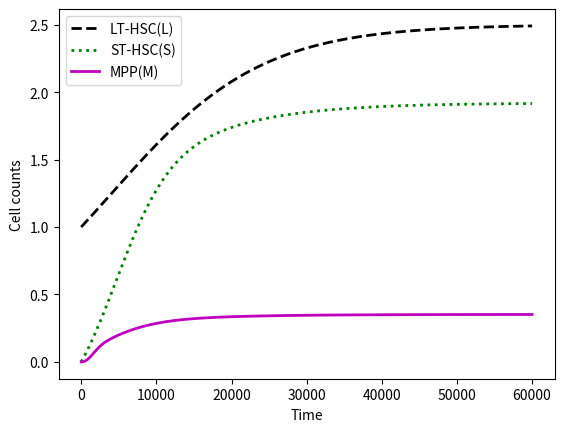

Source code (Python):
"""
3.3C
Haematopoiesis

Params:
L -- # long term haematopoietic stem cells (LT-HSC)
S -- # short term haematopoietic stem cells (ST-HSC)
M -- # multipotent progenitor cells (MPP)
Cl --# common lymphoid progenitor cells (CLP)
Cm --# common myeloid progenitor cells (CMP)

ODEs, logistic growth
dL / dt = p1 * L * (1 - L / Lmax) - d1 * L
dS / dt = d1 * L + p2 * S * (1 - S / Smax) -d2 * S
dM / dt = d2 * S + p3 * M * (1 - M / Mmax)- d3 * M
(CLPs and CMPs are counted as the same type of cells)
"""
import numpy as np
import matplotlib.pyplot as plt

dt = 0.01
Tmax = 60000
L = np.zeros(Tmax+1)
L[0] = 1.0
S = np.zeros(Tmax+1)
M = np.zeros(Tmax+1)
p1 = 0.02
p2 = 0.06
p3 = 4.01
d1 = 0.01
d2 = 0.05
d3 = 4.0
Lmax = 5.0
Smax = 5.0
Mmax = 5.0

for T in range(Tmax):
    L[T+1] = L[T] + dt * (p1*L[T]*(1.0 - L[T]/Lmax) - d1*L[T])
    S[T+1] = S[T] + dt * (d1 * L[T] + p2*S[T]*(1.0 - S[T]/Smax) - d2*S[T])
    M[T+1] = M[T] + dt * (d2*S[T] + p3*M[T]*(1.0 - M[T]/Mmax) - d3*M[T])

X = np.linspace(0, Tmax, Tmax+1)
#Plot results
plt.plot(X, L, 'k--', linewidth=2, label='LT-HSC(L)')
plt.plot(X, S, 'g:', linewidth=2, label='ST-HSC(S)')
plt.plot(X, M, 'm-', linewidth=2, label='MPP(M)')

plt.xlabel('Time')
plt.ylabel('Cell counts')
plt.legend(loc='best')
plt.show()